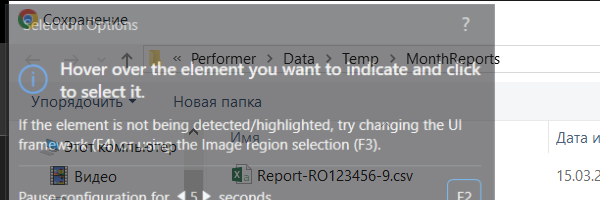
Task: Robotic Enterprise Framework
Workflow: System1_Get_Excel_File

Step 1 [else]: Attach Window 'chrome.exe  Сохранение' on the dialog in window 'Сохранение' (chrome.exe)

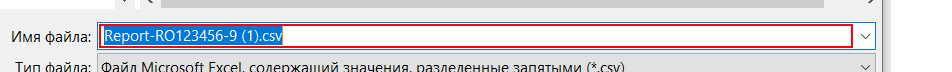
Step 2 [else]: type "[Environment.CurrentDirectory +"\" + in_PathToMonthReports +  "\" + month + ".csv"]" into 'Имя файла:'

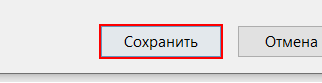
Step 3: click on the button in window 'Со&хранить'
